Run: headless pygame with SDL's dummy video driver; simulated clock (each Clock.tick advances the game by its frame time, no real sleeping); random seed 0; keys injected as events and as key.get_pressed() state; no mouse input.
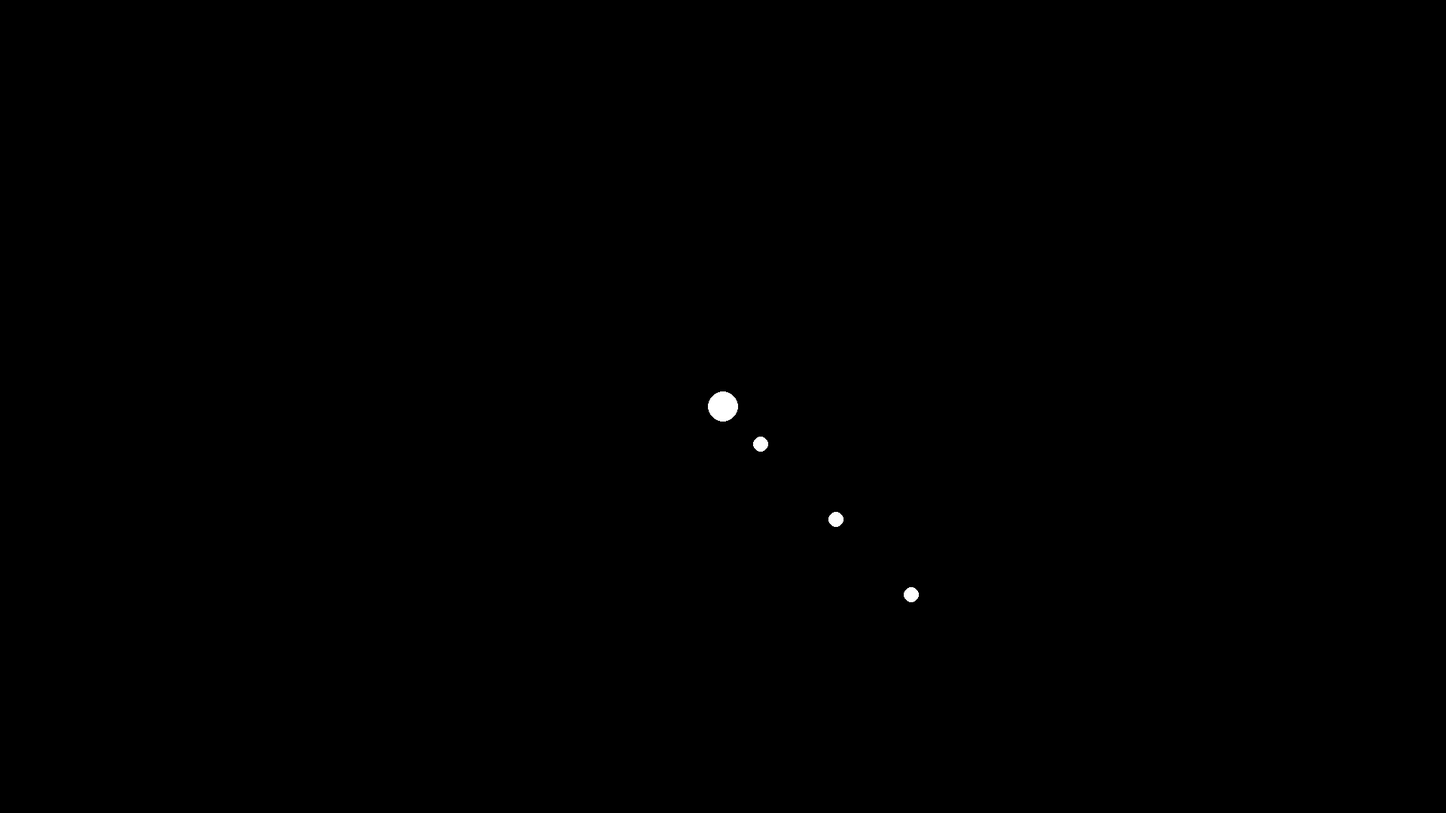
Frame 1 of 4 · flips 1–60 · no input
Frame 2 of 4 · flips 61–180 · tapped SPACE, RETURN · held RIGHT (→), D · screen unchanged from frame 1, image omitted
Frame 3 of 4 · flips 181–300 · held DOWN (↓), S · screen unchanged from frame 2, image omitted
Frame 4 of 4 · flips 301–420 · held LEFT (←), A, UP (↑), W · screen unchanged from frame 3, image omitted

The pygame program that drew these frames:

from math import cos, sin
import random
import pygame
import sys





SCREENX = 1920
SCREENY = 1080
screenScale = 1.0
FPVObject = 0

class Vector(object):
    def __init__(self, x = 0, y = 0):
        self.Xpos = x
        self.Ypos = y
    def setXY(self, x = 0, y = 0):
        self.Xpos = x
        self.Ypos = y
    def __add__(self, other):
        return Vector(self.Xpos + other.Xpos, self.Ypos + other.Ypos)
    def __sub__(self, other):
        return Vector(self.Xpos - other.Xpos, self.Ypos - other.Ypos)
    def __mul__(self, other):
        return Vector(self.Xpos * other, self.Ypos * other)
    def __pow__(self, other):
        return (self.Xpos*other.Xpos + self.Ypos*other.Ypos)
    def __truediv__(self, other):
        return Vector(self.Xpos / other, self.Ypos / other)
    def __abs__(self):
        return ((self.Xpos**2 + self.Ypos**2)**0.5)
    def __str__(self):
        return('x = ' + str(self.Xpos) + '; y = ' + str(self.Ypos) + ';')
    def rot(self, angle):
        ansX = cos(angle) * self.Xpos - sin(angle) * self.Ypos
        ansY = sin(angle) * self.Xpos + cos(angle) * self.Ypos
        return Vector(ansX, ansY)

class PhysObject(object):
    def __init__(self):
        self.exist = True
        self.newObjects = []
        self.prevPosition = Vector()
        self.position = Vector()
        self.velocity = Vector()
        self.acceleration = Vector()
        self.anglePos = 0
        self.angleVel = 0
        self.angleAcc = 0
        self.collisionR = 0
    def setPos(self, pos = Vector(), angle = 0):
        self.prevPosition = pos
        self.position = pos
        self.anglePos = angle
    def setVel(self, vel = Vector(), angle = 0):
        self.velocity = vel
        self.angleVel = angle
    def setAcc(self, acc = Vector(), angle = 0):
        self.acceleration = acc
        self.angleAcc = angle
    def setR(self, R = 0):
        self.collisionR = R
    def dPos(self, dPosition = Vector(), dA = 0):
        self.prevPosition += dPosition
        self.position += dPosition
        self.anglePos += dA
    def dT(self, dt, keys):
        self.velocity += self.acceleration * dt
        self.prevPosition = self.position
        self.position += self.velocity * dt
        self.angleVel += self.angleAcc * dt
        self.anglePos += self.angleVel * dt
    def collision(self, other):
        a = 1.0 * ((self.position.Xpos - self.prevPosition.Xpos) - (other.position.Xpos - other.prevPosition.Xpos))
        b = 1.0 * (self.prevPosition.Xpos - other.prevPosition.Xpos)
        c = 1.0 * ((self.position.Ypos - self.prevPosition.Ypos) - (other.position.Ypos - other.prevPosition.Ypos))
        d = 1.0 * (self.prevPosition.Ypos - other.prevPosition.Ypos)
        e = a**2 + c**2
        if e == 0:
            if (abs(other.position - self.position) < (self.collisionR + other.collisionR)):
                return True
            else:
                return False
        else:
            t = -(a*b+c*d) / e
            if t < 0:
                if (abs(other.prevPosition - self.prevPosition) < (self.collisionR + other.collisionR)):
                    return True
                else:
                    return False
            if t > 1:
                if (abs(other.position - self.position) < (self.collisionR + other.collisionR)):
                    return True
                else:
                    return False
            if t >= 0 and t <= 1:
                pos1 = self.prevPosition + (self.position-self.prevPosition) * t
                pos2 = other.prevPosition + (other.position-other.prevPosition) * t
                if (abs(pos1 - pos2) < (self.collisionR + other.collisionR)):
                    return True
                else:
                    return False
    def collisionAction(self, other):
        pass
    def __str__(self):
        return('pos = (' + str(self.position) + '); ' + 'vel = (' + str(self.velocity) + '); ' + 'acc = (' + str(self.acceleration) + '); ' + 'aPos = (' + str(self.anglePos) + '); ' + 'aVel = (' + str(self.angleVel) + '); ' + 'aAcc = (' + str(self.angleAcc) + ');')
    def draw(self, window, FPVObj, scale = 1):
        drawV0 = Vector(SCREENX/2, SCREENY/2)
        drawM = Vector((self.position.Xpos-FPVObj.position.Xpos) * scale, (self.position.Ypos-FPVObj.position.Ypos) * scale)
        drawPos = drawV0 + drawM.rot(-FPVObj.anglePos)
        drawAngle = self.anglePos - FPVObj.anglePos
        return drawPos, drawAngle
    def getNewObjects(self):
        return self.newObjects
    def clearNewObjects(self):
        self.newObjects = []

class Ball(PhysObject):
    def __init__(self):
        super().__init__()
        self.color = pygame.Color(255, 255, 255, 255)
    def draw(self, window, FPVObj = PhysObject(), scale = 1):
        drawPos, drawAngle = super().draw(window, FPVObj, scale)
        pygame.draw.circle(window, self.color, (drawPos.Xpos, drawPos.Ypos), self.collisionR * scale, width = 0)
    def collisionAction(self, other):
        self.exist = False

class ActiveBall(Ball):
    def __init__(self):
        super().__init__()
    def dT(self, dt, keys):
        ax = ay = 0
        if (keys[pygame.K_w]): ay -= 1000
        if (keys[pygame.K_a]): ax -= 1000
        if (keys[pygame.K_s]): ay += 1000
        if (keys[pygame.K_d]): ax += 1000
        self.acceleration.setXY(ax, ay)
        super().dT(dt, keys)
    def collisionAction(self, other):
        self.collisionR += 5

class Bullet(PhysObject):
    def __init__(self, pos = Vector(0, 0), vel = Vector(0, 0), owner = any):
        super().__init__()
        self.lifetime = 5.0
        self.visionR = 10
        self.collisionR = 5
        self.position = pos
        self.velocity = vel
        self.damage = 1
        self.owner = owner
        self.color = pygame.Color(random.randint(150, 255), random.randint(150, 255), random.randint(150, 255), 255)
    def collisionAction(self, other):
        if other != self.owner:
            if type(other) == Bullet:
                if other.owner != self.owner:
                    self.exist = False
            else:
                self.exist = False
    def draw(self, window, FPVObj, scale=1):
        drawPos, drawAngle = super().draw(window, FPVObj, scale)
        pygame.draw.circle(window, self.color, (drawPos.Xpos, drawPos.Ypos), self.visionR * scale, width = 0)
    def dT(self, dt, keys):
        super().dT(dt, keys)
        self.lifetime -= dt
        if self.lifetime <= 0: self.exist = False

class Gun(ActiveBall):
    def __init__(self):
        super().__init__()
    def dT(self, dt, keys):
        super().dT(dt, keys)
        if (keys[pygame.K_SPACE]): self.newObjects.append(Bullet(self.position, self.velocity+Vector(0, -1000), self))
    def collisionAction(self, other):
        pass

class Map(object):
    def __init__(self):
        self.objects = []
    def addObject(self, obj):
        self.objects.append(obj)
    def dT(self, dt, keys):
        for i in self.objects:
            i.dT(dt, keys)
    def draw(self, window, FPVObj = PhysObject(), scale = 1):
        for i in self.objects:
            i.draw(window, FPVObj, scale)
    def collision(self):
        l = len(self.objects)
        for i in range(l):
            for j in range(l-i-1):
                if self.objects[i].collision(self.objects[i+j+1]):
                    self.objects[i].collisionAction(self.objects[i+j+1])
                    self.objects[i+j+1].collisionAction(self.objects[i])
    def cleanObj(self):
        newObjects = []
        for i in self.objects:
            if i.exist: newObjects.append(i)
        self.objects = newObjects
    def addNewObjects(self):
        for i in self.objects:
            for j in i.getNewObjects():
                self.objects.append(j)
            i.clearNewObjects()
    

if __name__ == '__main__':
    pygame.init()
    window = pygame.display.set_mode((SCREENX, SCREENY))
    clock = pygame.time.Clock()
    gameMap = Map()

def init_window():
    pygame.display.set_caption('Star Wars')
 
def init_map():
    global FPVObject
    obj = Gun()
    obj.setPos(Vector(0, 0))
    obj.setR(20)
    obj.angleAcc = 0.1
    FPVObject = obj
    gameMap.addObject(obj)
    obj = Ball()
    obj.setPos(Vector(50, 50))
    obj.setAcc(Vector(1, 1))
    obj.setR(10)
    gameMap.addObject(obj)
    obj = Ball()
    obj.setPos(Vector(150, 150))
    obj.setAcc(Vector(0, 1))
    obj.setR(10)
    gameMap.addObject(obj)
    obj = Ball()
    obj.setPos(Vector(250, 250))
    obj.setAcc(Vector(1, 0))
    obj.setR(10)
    gameMap.addObject(obj)

def main():
    init_window()
    init_map()
    clk = pygame.time.get_ticks()
    global screenScale, FPVObject
    while True:
        for event in pygame.event.get():
            if event.type == pygame.QUIT:
                pygame.quit()
                sys.exit()
        keys = pygame.key.get_pressed()
        if keys[pygame.K_ESCAPE]:
            pygame.quit()
            sys.exit()
        dt = pygame.time.get_ticks() - clk
        clk = pygame.time.get_ticks()
        window.fill((0, 0, 0, 0))
        if (keys[pygame.K_MINUS]): screenScale *= 0.9999**(1.0*dt*10)
        if (keys[pygame.K_EQUALS]): screenScale *= 1.0001**(1.0*dt*10)
        gameMap.dT(1.0*dt*0.001, keys)
        gameMap.collision()
        gameMap.addNewObjects()
        gameMap.cleanObj()
        gameMap.draw(window, FPVObject, screenScale)
        pygame.display.flip()
 
if __name__ == '__main__': main()
